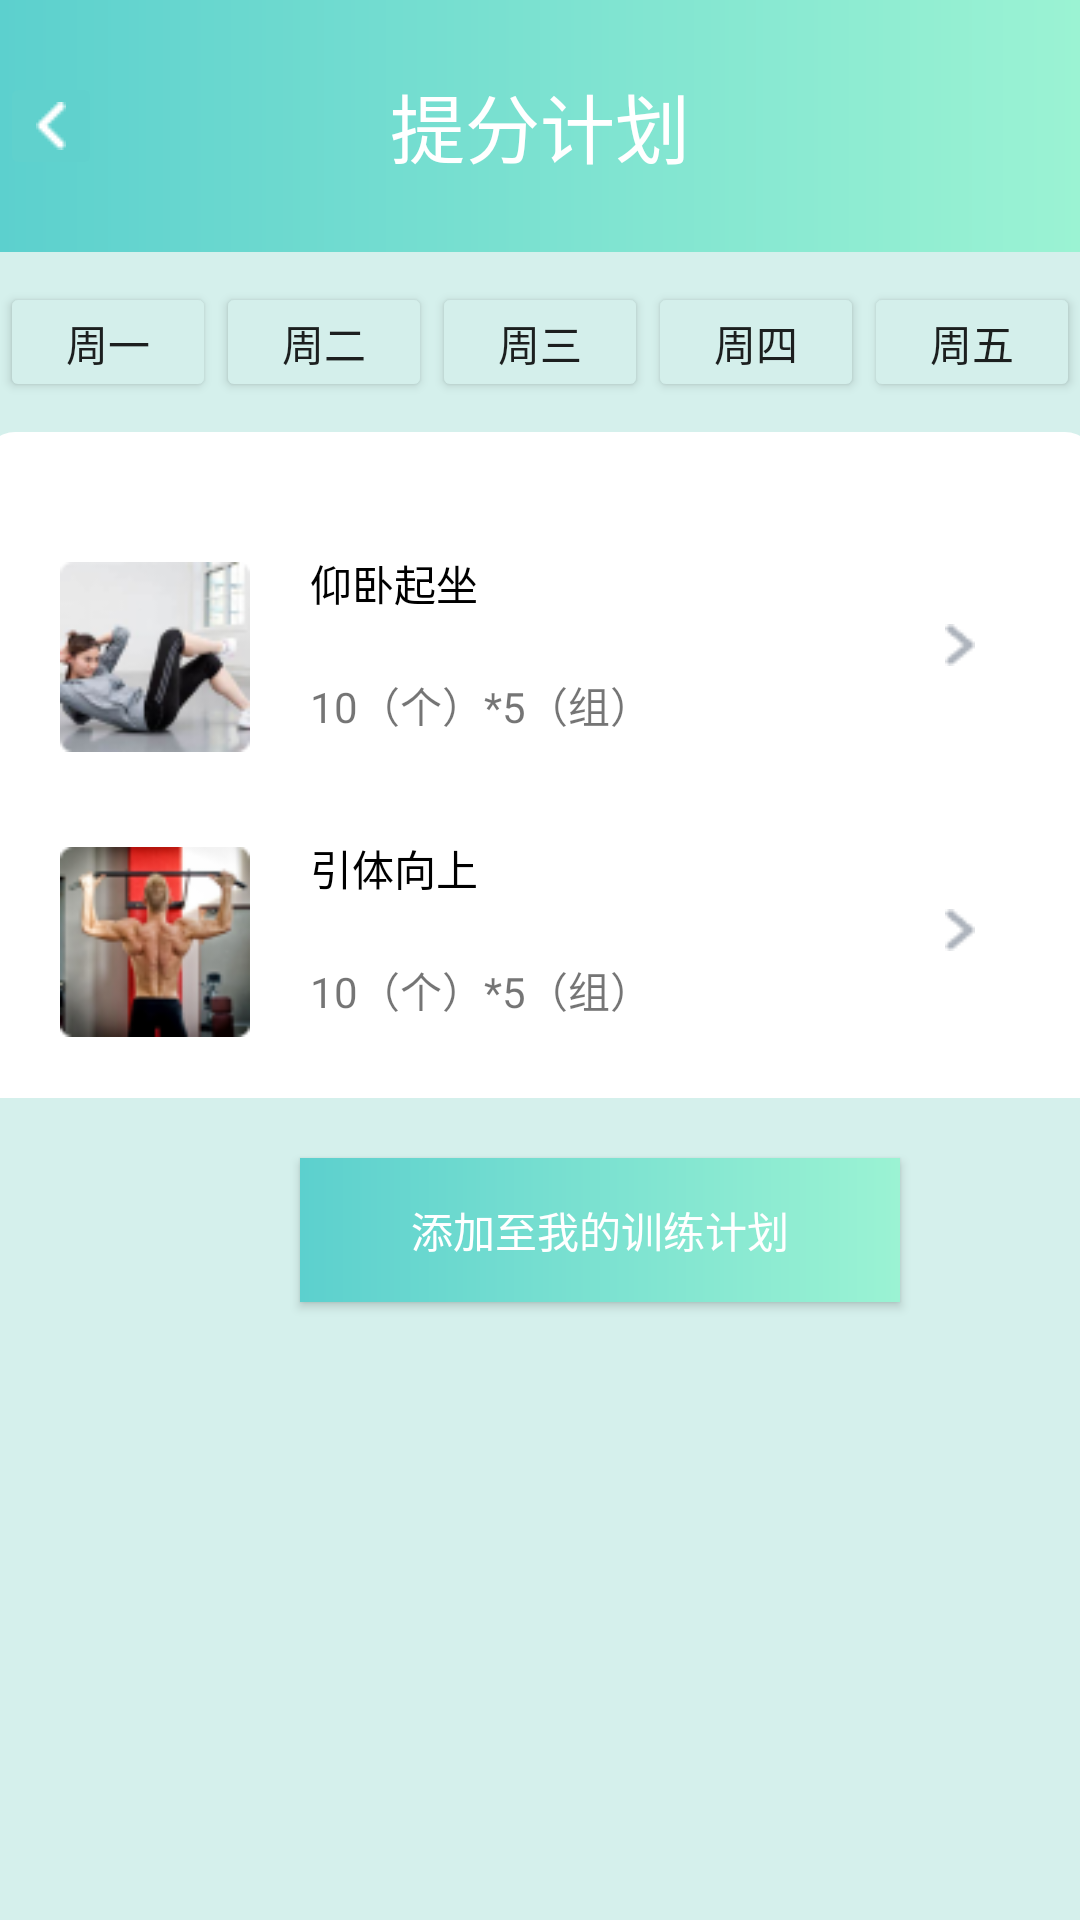

This screen was rendered from an Android layout file. Write that file and the resources it references.
<!-- AndroidManifest.xml: application theme Theme.App -->
<!-- res/layout/activity_body_checkup_plan.xml -->
<?xml version="1.0" encoding="utf-8"?>
<androidx.constraintlayout.widget.ConstraintLayout xmlns:android="http://schemas.android.com/apk/res/android"
    xmlns:app="http://schemas.android.com/apk/res-auto"
    xmlns:tools="http://schemas.android.com/tools"
    android:layout_width="match_parent"
    android:layout_height="match_parent">

    <LinearLayout
        android:layout_width="match_parent"
        android:layout_height="match_parent"
        android:background="#D5F0EC"
        android:orientation="vertical"
        tools:context=".foodrec">

        <FrameLayout
            android:layout_width="match_parent"
            android:layout_height="84dp">

            <View
                android:id="@+id/diettitle"
                android:layout_width="wrap_content"
                android:layout_height="84dp"
                android:background="@drawable/titlecolour" />

            <TextView
                android:id="@+id/textView"
                android:layout_width="wrap_content"
                android:layout_height="wrap_content"
                android:layout_gravity="center"
                android:text="提分计划"
                android:textColor="#FFFFFF"
                android:textSize="25sp" />

            <ImageButton
                android:id="@+id/imageButton"
                android:layout_width="wrap_content"
                android:layout_height="wrap_content"
                android:layout_gravity="center_vertical"
                android:backgroundTint="#60D1CD"
                app:srcCompat="@drawable/back" />
        </FrameLayout>

        <LinearLayout
            android:layout_width="match_parent"
            android:layout_height="40dp"
            android:orientation="horizontal"
            android:translationY="10dp">

            <Button
                android:id="@+id/button"
                android:layout_width="321dp"
                android:layout_height="wrap_content"
                android:layout_weight="1"
                android:backgroundTint="#D4EFEB"
                android:text="周一" />

            <Button
                android:id="@+id/button2"
                android:layout_width="321dp"
                android:layout_height="wrap_content"
                android:layout_weight="1"
                android:backgroundTint="#D4EFEB"
                android:text="周二" />

            <Button
                android:id="@+id/button3"
                android:layout_width="321dp"
                android:layout_height="wrap_content"
                android:layout_weight="1"
                android:backgroundTint="#D4EFEB"
                android:text="周三" />

            <Button
                android:id="@+id/button4"
                android:layout_width="321dp"
                android:layout_height="wrap_content"
                android:layout_weight="1"
                android:backgroundTint="#D4EFEB"
                android:text="周四" />

            <Button
                android:id="@+id/button5"
                android:layout_width="321dp"
                android:layout_height="wrap_content"
                android:layout_weight="1"
                android:backgroundTint="#D4EFEB"
                android:text="周五" />

        </LinearLayout>

        <FrameLayout
            android:layout_width="wrap_content"
            android:layout_height="wrap_content"
            android:layout_gravity="center_horizontal">

            <View
                android:id="@+id/view"
                android:layout_width="370dp"
                android:layout_height="242dp"
                android:layout_gravity="center_horizontal"
                android:background="@drawable/content"
                android:translationY="20dp" />

            <LinearLayout
                android:layout_width="match_parent"
                android:layout_height="86dp"
                android:orientation="horizontal"
                android:paddingLeft="20dp"
                android:translationY="60dp">

                <ImageView
                    android:id="@+id/imageView"
                    android:layout_width="wrap_content"
                    android:layout_height="wrap_content"
                    android:layout_weight="1"
                    app:srcCompat="@drawable/yang" />

                <LinearLayout
                    android:layout_width="203dp"
                    android:layout_height="81dp"
                    android:layout_weight="1"
                    android:orientation="vertical"
                    android:translationX="20dp">

                    <TextView
                        android:id="@+id/仰卧起坐"
                        android:layout_width="match_parent"
                        android:layout_height="wrap_content"
                        android:text="仰卧起坐"
                        android:textColor="#000000" />

                    <TextView
                        android:id="@+id/textView23"
                        android:layout_width="match_parent"
                        android:layout_height="wrap_content"
                        android:layout_gravity="bottom"
                        android:gravity="bottom"
                        android:text="10（个）*5（组）"
                        android:translationY="20dp" />

                </LinearLayout>

                <ImageButton
                    android:id="@+id/imageButton7"
                    android:layout_width="87dp"
                    android:layout_height="62dp"
                    android:layout_weight="1"
                    android:backgroundTint="#FFFFFF"
                    android:contentDescription="@string/app_name"
                    app:srcCompat="@drawable/detail" />

            </LinearLayout>

            <LinearLayout
                android:layout_width="match_parent"
                android:layout_height="98dp"
                android:orientation="horizontal"
                android:paddingLeft="20dp"
                android:translationY="155dp">

                <ImageView
                    android:id="@+id/imageView2"
                    android:layout_width="wrap_content"
                    android:layout_height="wrap_content"
                    android:layout_weight="1"
                    app:srcCompat="@drawable/yin" />

                <LinearLayout
                    android:layout_width="203dp"
                    android:layout_height="81dp"
                    android:layout_weight="1"
                    android:orientation="vertical"
                    android:translationX="20dp">

                    <TextView
                        android:id="@+id/textView20"
                        android:layout_width="match_parent"
                        android:layout_height="wrap_content"
                        android:text="引体向上"
                        android:textColor="#000000" />

                    <TextView
                        android:id="@+id/textView21"
                        android:layout_width="match_parent"
                        android:layout_height="wrap_content"
                        android:layout_gravity="bottom"
                        android:gravity="bottom"
                        android:text="10（个）*5（组）"
                        android:translationY="20dp" />
                </LinearLayout>

                <ImageButton
                    android:id="@+id/imageButton8"
                    android:layout_width="87dp"
                    android:layout_height="62dp"
                    android:layout_weight="1"
                    android:backgroundTint="#FFFFFF"
                    android:contentDescription="@string/app_name"
                    app:srcCompat="@drawable/detail" />

            </LinearLayout>

        </FrameLayout>

        <Button
            android:id="@+id/button6"
            android:layout_width="200dp"
            android:layout_height="wrap_content"
            android:background="@drawable/titlecolour"
            android:text="添加至我的训练计划"
            android:textColor="@color/white"
            android:translationX="100dp"
            android:translationY="20dp" />

    </LinearLayout>
</androidx.constraintlayout.widget.ConstraintLayout>
<!-- resources referenced by this layout -->
<resources>
  <!-- drawable back: png bitmap (drawable, 195 bytes) -->
  <!-- drawable content (drawable) -->
  <?xml version="1.0" encoding="utf-8"?>
  <shape xmlns:android="http://schemas.android.com/apk/res/android">
      <solid android:color="#FFFFFF" />
  <corners
      android:radius="10dp"></corners>
  </shape>
  <!-- drawable detail: png bitmap (drawable, 392 bytes) -->
  <!-- drawable titlecolour (drawable) -->
  <?xml version="1.0" encoding="utf-8"?>
  <shape xmlns:android="http://schemas.android.com/apk/res/android">
      <gradient
          android:angle="0"
          android:endColor="#9BF3D3"
          android:startColor="#5CD0CE"
          android:type="linear" />
  </shape>
  <!-- drawable yang: png bitmap (drawable-v24, 9366 bytes) -->
  <!-- drawable yin: png bitmap (drawable-v24, 10509 bytes) -->
  <style name="Theme.App" parent="Theme.MaterialComponents.DayNight.NoActionBar.Bridge">
          
          <item name="colorPrimary">@color/purple_500</item>
          <item name="colorPrimaryVariant">@color/purple_700</item>
          <item name="colorOnPrimary">@color/white</item>
          
          <item name="colorSecondary">@color/teal_200</item>
          <item name="colorSecondaryVariant">@color/teal_700</item>
          <item name="colorOnSecondary">@color/black</item>
          
          <item name="android:statusBarColor">?attr/colorPrimaryVariant</item>
          
      </style>
  <!-- not gathered from this repository: default colours our renderer supplied (Android Studio template values) -->
  <color name="purple_500">#FF6200EE</color>
  <color name="purple_700">#FF3700B3</color>
  <color name="teal_200">#FF03DAC5</color>
  <color name="teal_700">#FF018786</color>
  <color name="black">#FF000000</color>
  <color name="white">#FFFFFFFF</color>
</resources>
